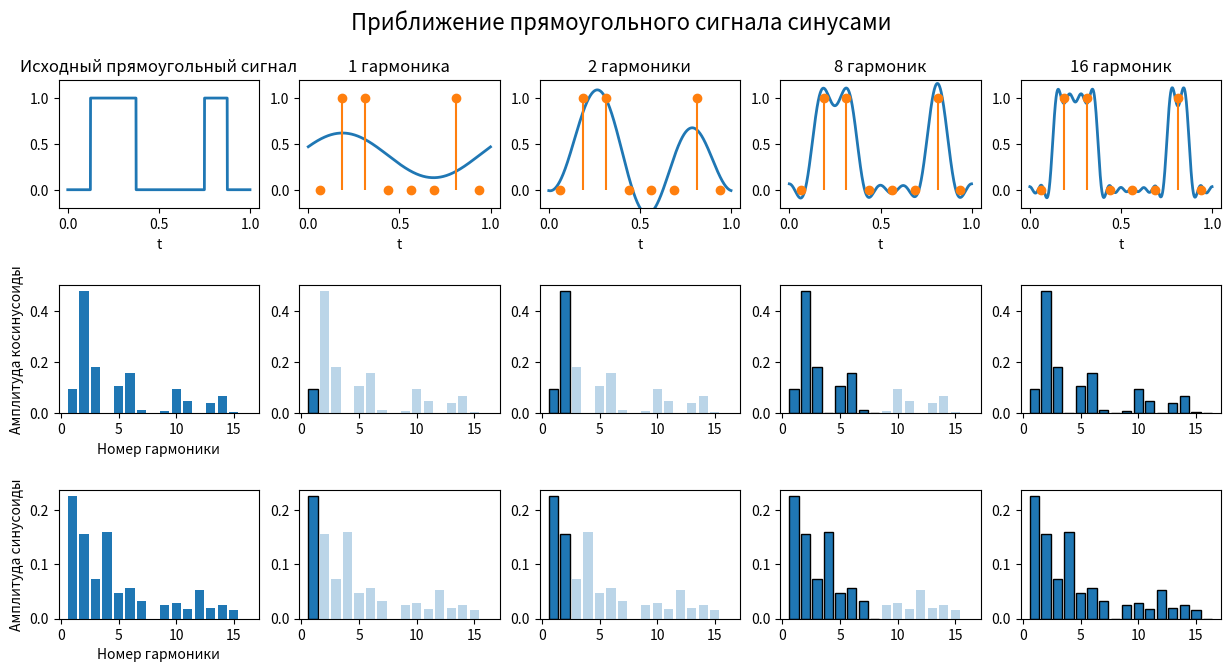

The matplotlib source for this figure: (Note: this script raises an exception after producing the figure.)
import numpy as np
import matplotlib.pyplot as plt

# параметры сигнала
T = 1.0      # период (нормированный)
N = 1000     # дискретизация для рисования
t = np.linspace(0, T, N, endpoint=False)

# прямоугольный сигнал: 1 в первой половине периода, 0 во второй
x = np.where(t < 0.5, 1.0, 0.0)

# функция для импульса
def rect_pulse(t, start, width, T):
    """Прямоугольный импульс от start до start+width (по модулю T)."""
    t_mod = np.mod(t, T)
    return np.where((t_mod >= start) & (t_mod < start + width), 1.0, 0.0)

signal = [0, 1, 1, 0, 0, 0, 1, 0]
signal *= 1
t_discrete = np.linspace(0, T, len(signal), endpoint=False)
print(t_discrete)

x = np.zeros_like(t)
for i in range(len(signal)):
    if signal[i]:
        x += rect_pulse(t, i*T/len(signal), 1/len(signal)*T, T)



# число гармоник для разложения
Kmax = 16

integrand = x
a_0 = (2/T) * np.trapz(integrand, t)
# считаем коэффициенты ряда Фурье (только синусы)
# формула: b_k = 2/T * ∫_0^T x(t) sin(2π k t / T) dt
b = []
for k in range(1, Kmax+1):
    integrand = x * np.sin(2*np.pi*k*t/T)
    bk = (2/T) * np.trapz(integrand, t)
    b.append(bk)
b = np.array(b)
a = []
for k in range(1, Kmax+1):
    integrand = x * np.cos(2*np.pi*k*t/T)
    ak = (2/T) * np.trapz(integrand, t)
    a.append(ak)
a = np.array(a)

# подготовка холста
fig, axes = plt.subplots(3, 5, figsize=(15, 7))
plt.subplots_adjust(hspace=0.6)

# (a) Исходный сигнал + спектр
axes[0,0].plot(t, x, lw=2)
axes[0,0].set_title("Исходный прямоугольный сигнал")
axes[0,0].set_ylim(-0.2, 1.2)
axes[0,0].set_xlabel("t")

axes[1,0].bar(np.arange(1, Kmax+1), np.abs(a))
axes[1,0].set_xlabel("Номер гармоники")
axes[1,0].set_ylabel("Амплитуда косинусоиды")

axes[2,0].bar(np.arange(1, Kmax+1), np.abs(b))
axes[2,0].set_xlabel("Номер гармоники")
axes[2,0].set_ylabel("Амплитуда синусоиды")

# какие разложения показать
harmonics_list = [1, 2, 8, Kmax]

for i, K in enumerate(harmonics_list, start=1):
    # реконструкция суммой первых K синусов
    x_recon = np.zeros_like(t) + a_0 / 2
    for k in range(1, K+1):
        x_recon += a[k-1] * np.cos(2*np.pi*k*t/T) + b[k-1] * np.sin(2*np.pi*k*t/T)
    
    # слева — сигнал во времени
    axes[0,i].plot(t, x_recon, lw=2)
    axes[0,i].set_title(f"{K} гармоник{'а' if K == 1 else 'и' if 2 <= K < 5 else ''}")
    axes[0,i].set_ylim(-0.2, 1.2)
    axes[0,i].set_xlabel("t")
    axes[0,i].stem(t_discrete + 1/2/len(signal), signal, basefmt=" ", markerfmt="C1o", linefmt="C1-")
    
    # справа — спектр с подсветкой первых K
    bars = axes[1,i].bar(np.arange(1, Kmax+1), np.abs(a), alpha=0.3)
    for idx in range(K):
        bars[idx].set_alpha(1.0)
        bars[idx].set_edgecolor("k")

    # справа — спектр с подсветкой первых K
    bars = axes[2,i].bar(np.arange(1, Kmax+1), np.abs(b), alpha=0.3)
    for idx in range(K):
        bars[idx].set_alpha(1.0)
        bars[idx].set_edgecolor("k")

plt.suptitle("Приближение прямоугольного сигнала синусами", fontsize=16)
plt.savefig("telecomm/images/telecomm_fourier_transform.png")
import numpy as np
import matplotlib.pyplot as plt

# Частотная ось (реальные положительные частоты)
f = np.linspace(0, 10, 1000)

# Основная "гауссовская" форма с асимметрией
center = 4  # частота центра
width = 2   # ширина кривой
curve = np.exp(-((f - center)**2) / (2 * width**2))

# Усиление низких частот
low_freq_boost = 1 + 0.5 * np.exp(-(f/2)**2)
curve *= low_freq_boost

# Максимум для нормализации
curve /= np.max(curve)

# Уровень -3 дБ для полосы пропускания
cutoff = 0.707
indices = np.where(curve >= cutoff)[0]
f_low = f[indices[0]]
f_high = f[indices[-1]]

# Построение графика
plt.figure(figsize=(10,5))
plt.plot(f, curve)
plt.axhline(y=cutoff, color='red', linestyle='--', label='Полоса пропускания')
plt.fill_between(f, 0, curve, where=(f>=f_low) & (f<=f_high), color='red', alpha=0.2)

# Подписи
plt.title("Амплитудно-частотная характеристика")
plt.xlabel("Частота (Гц)")
plt.ylabel("Нормированная амплитуда")
plt.grid(True)
plt.legend()
plt.savefig("telecomm/images/telecomm_bandwidth.png")
